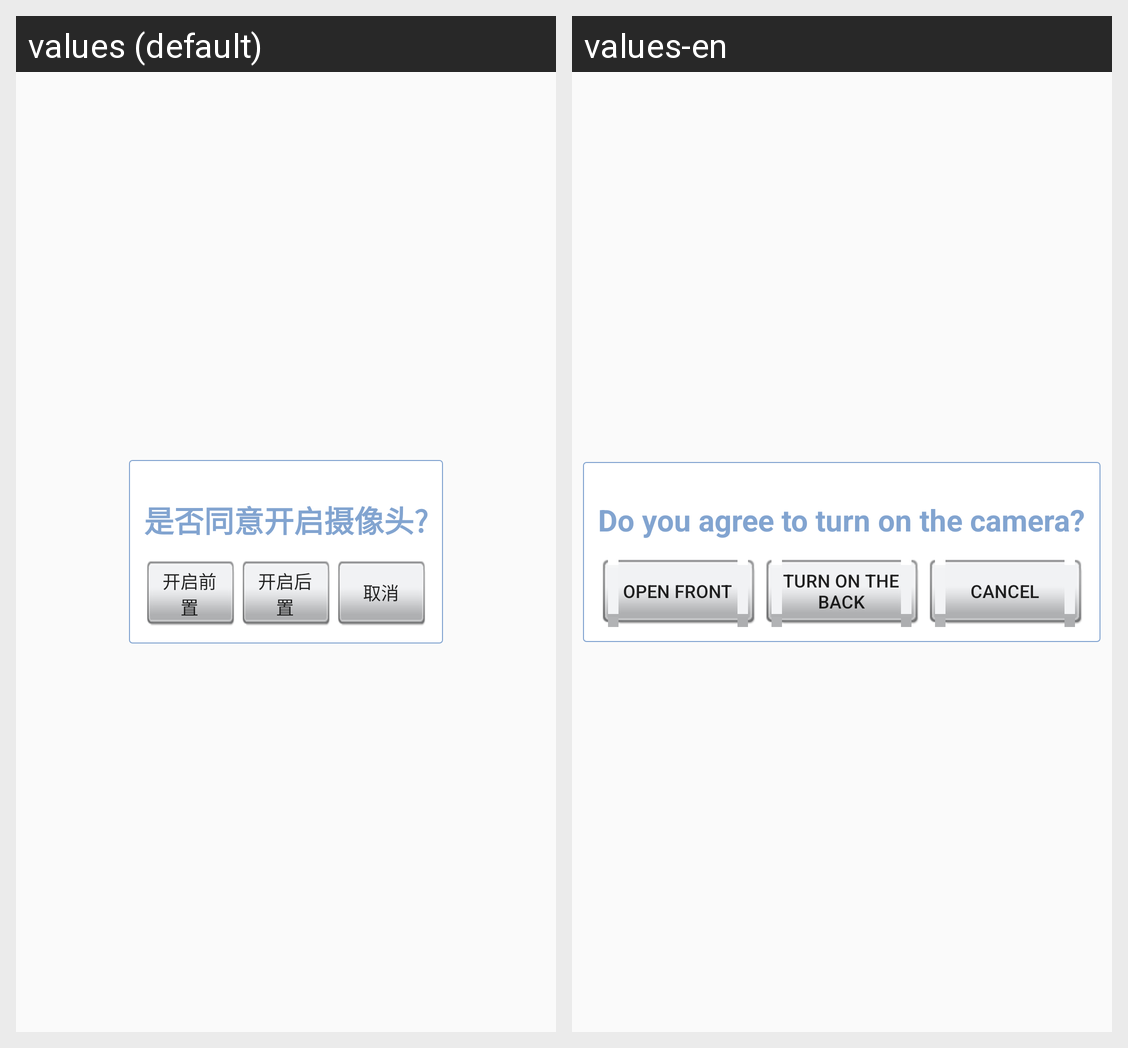

For this localized Android screen grid, give each drawn string resource with its value in every locale shown.
Android screen res/layout/choose_camera.xml rendered under 2 locales, left to right: values (default), values-en. Device: Nexus 5 (rendered at 1080×1920; each locale shown at half size, 540×960, under a caption strip naming it); theme MyAppTheme.
Strings drawn on this screen, with the default value and each locale's value (text and hints the layout hard-codes, and strings that could not be matched under every locale, appear in the picture but are not listed):

tv_whether_agree_to_open_camera
  values: 是否同意开启摄像头?
  values-en: Do you agree to turn on the camera?

button_open_front
  values: 开启前置
  values-en: Open front

button_open_rear
  values: 开启后置
  values-en: Turn on the back

cancel
  values: 取消
  values-en: cancel
